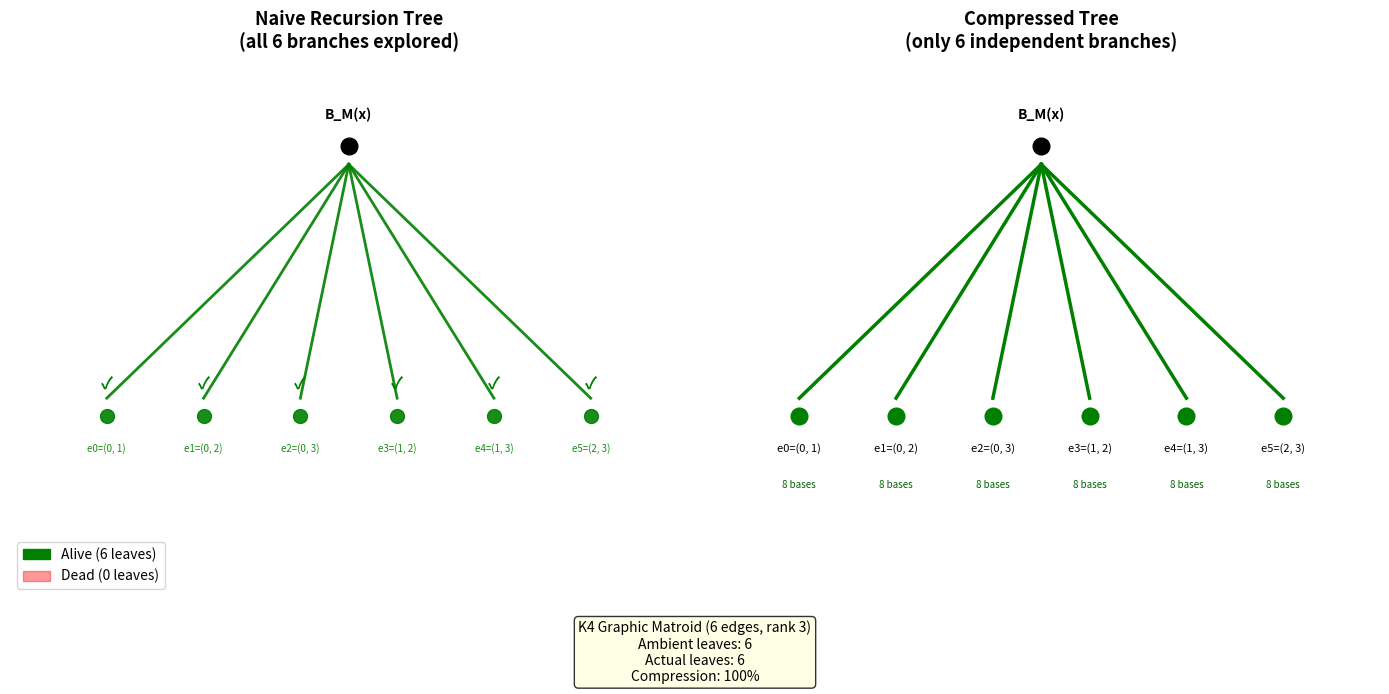

This chart was generated by the following Python code:
#!/usr/bin/env python3
"""
Visualization: Recursion Tree Pruning
=======================================

Visualizes how the Lorentzian recognition recursion tree collapses when
the polynomial has matroid basis support. Dead branches (non-independent
subsets) are pruned, leaving only the independent-set skeleton.

Shows the tree for a small example: graphic matroid of K4 with rank 3
on 6 edges.
"""

import matplotlib.pyplot as plt
import matplotlib.patches as mpatches
import numpy as np
from itertools import combinations
from math import comb


def graphic_matroid_bases(edges, n_v):
    """Compute spanning trees."""
    n_e = len(edges)
    rank = n_v - 1
    bases = []
    for subset in combinations(range(n_e), rank):
        parent = list(range(n_v))
        def find(x):
            while parent[x] != x:
                parent[x] = parent[parent[x]]
                x = parent[x]
            return x
        def union(x, y):
            px, py = find(x), find(y)
            if px == py: return False
            parent[px] = py
            return True
        ok = all(union(*edges[i]) for i in subset)
        if ok and len(set(find(v) for v in range(n_v))) == 1:
            bases.append(frozenset(subset))
    return bases


# Setup: K4 graphic matroid
edges_k4 = [(0,1),(0,2),(0,3),(1,2),(1,3),(2,3)]
n_v, n_e = 4, 6
bases = graphic_matroid_bases(edges_k4, n_v)
rank = 3  # n_v - 1

# All 1-subsets (r-2 = 1)
all_singletons = [frozenset({i}) for i in range(n_e)]
indep_singletons = [S for S in all_singletons
                    if any(S <= B for B in bases)]

fig, axes = plt.subplots(1, 2, figsize=(14, 7))

# Panel 1: Full recursion tree (all branches)
ax1 = axes[0]
ax1.set_xlim(-1, n_e)
ax1.set_ylim(-0.5, 2.5)
ax1.set_title(f'Naive Recursion Tree\n(all {comb(n_e, rank-2)} branches explored)',
              fontsize=13, fontweight='bold')

# Root
root_x, root_y = n_e/2 - 0.5, 2
ax1.plot(root_x, root_y, 'ko', markersize=12)
ax1.text(root_x, root_y + 0.15, 'B_M(x)', ha='center', fontsize=10, fontweight='bold')

# Leaf level
for i in range(n_e):
    leaf_x = i
    leaf_y = 0.5
    color = 'green' if frozenset({i}) in indep_singletons else 'red'
    alpha = 0.9 if color == 'green' else 0.4
    ax1.plot([root_x, leaf_x], [root_y - 0.1, leaf_y + 0.1],
             color=color, alpha=alpha, linewidth=2)
    ax1.plot(leaf_x, leaf_y, 'o', color=color, markersize=10, alpha=alpha)
    edge_label = f'e{i}={edges_k4[i]}'
    ax1.text(leaf_x, leaf_y - 0.2, edge_label, ha='center', fontsize=7,
             color=color, alpha=alpha)

    status = '✓' if color == 'green' else '✗'
    ax1.text(leaf_x, leaf_y + 0.15, status, ha='center', fontsize=12,
             color=color, fontweight='bold')

ax1.set_axis_off()

# Legend
alive_patch = mpatches.Patch(color='green', label=f'Alive ({len(indep_singletons)} leaves)')
dead_patch = mpatches.Patch(color='red', alpha=0.4,
                           label=f'Dead ({n_e - len(indep_singletons)} leaves)')
ax1.legend(handles=[alive_patch, dead_patch], loc='lower left', fontsize=10)

# Panel 2: Pruned tree (only surviving branches)
ax2 = axes[1]
ax2.set_xlim(-1, len(indep_singletons))
ax2.set_ylim(-0.5, 2.5)
ax2.set_title(f'Compressed Tree\n(only {len(indep_singletons)} independent branches)',
              fontsize=13, fontweight='bold')

# Root
root_x2 = len(indep_singletons)/2 - 0.5
ax2.plot(root_x2, root_y, 'ko', markersize=12)
ax2.text(root_x2, root_y + 0.15, 'B_M(x)', ha='center', fontsize=10, fontweight='bold')

# Surviving leaves
for idx, S in enumerate(indep_singletons):
    i = min(S)
    leaf_x = idx
    leaf_y = 0.5
    ax2.plot([root_x2, leaf_x], [root_y - 0.1, leaf_y + 0.1],
             color='green', linewidth=2.5)
    ax2.plot(leaf_x, leaf_y, 'o', color='green', markersize=12)
    edge_label = f'e{i}={edges_k4[i]}'
    ax2.text(leaf_x, leaf_y - 0.2, edge_label, ha='center', fontsize=8)

    # Show extending bases
    ext = [sorted(B) for B in bases if S <= B]
    ext_str = f'{len(ext)} bases'
    ax2.text(leaf_x, leaf_y - 0.4, ext_str, ha='center', fontsize=7,
             color='darkgreen', style='italic')

ax2.set_axis_off()

# Add compression statistics
stats_text = (
    f"K4 Graphic Matroid (6 edges, rank 3)\n"
    f"Ambient leaves: {comb(n_e, rank-2)}\n"
    f"Actual leaves: {len(indep_singletons)}\n"
    f"Compression: {len(indep_singletons)/comb(n_e, rank-2):.0%}"
)
fig.text(0.5, 0.02, stats_text, ha='center', fontsize=10,
         bbox=dict(boxstyle='round', facecolor='lightyellow', alpha=0.8))

plt.tight_layout(rect=[0, 0.12, 1, 1])
plt.savefig('recursion_tree.png', dpi=150, bbox_inches='tight')
plt.close()
print("Saved recursion_tree.png")
